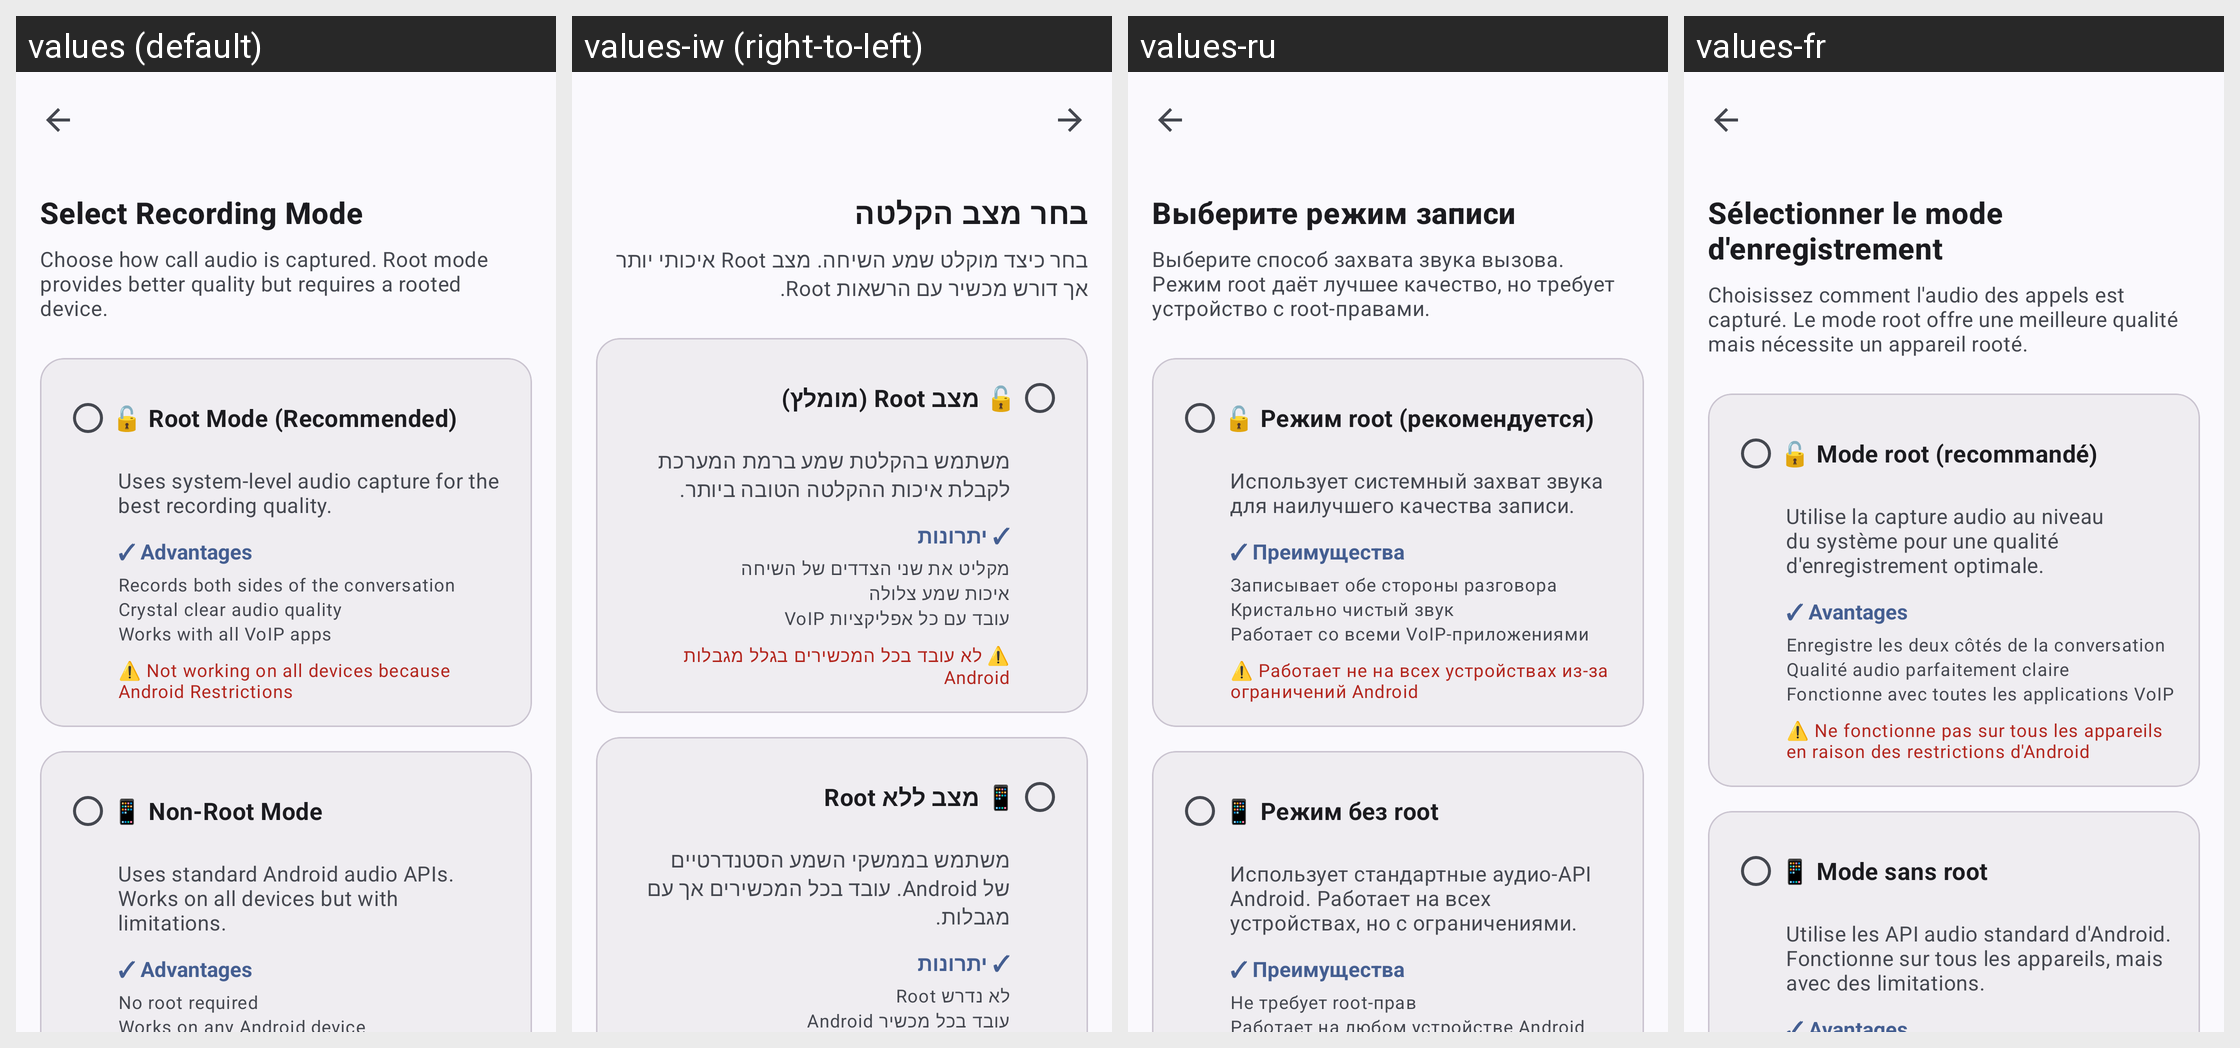

Translations of the strings shown on this Android screen, per locale in the grid:
Android screen res/layout/activity_call_recording_settings.xml rendered under 4 locales, left to right: values (default), values-iw (right-to-left), values-ru, values-fr. Device: Nexus 5 (rendered at 1080×1920; each locale shown at half size, 540×960, under a caption strip naming it); theme Theme.Material3.DynamicColors.DayNight.NoActionBar.
Other locales in the repository, not shown: values-ar, values-de, values-es, values-in, values-it, values-pt, values-tr, values-zh.
Strings drawn on this screen, with the default value and each locale's value (text and hints the layout hard-codes, and strings that could not be matched under every locale, appear in the picture but are not listed):

select_recording_mode
  values: Select Recording Mode
  values-iw: בחר מצב הקלטה
  values-ru: Выберите режим записи
  values-fr: Sélectionner le mode d'enregistrement

recording_mode_description
  values: Choose how call audio is captured. Root mode provides better quality but requires a rooted device.
  values-iw: בחר כיצד מוקלט שמע השיחה. מצב Root איכותי יותר אך דורש מכשיר עם הרשאות Root.
  values-ru: Выберите способ захвата звука вызова. Режим root даёт лучшее качество, но требует устройство с root-правами.
  values-fr: Choisissez comment l'audio des appels est capturé. Le mode root offre une meilleure qualité mais nécessite un appareil rooté.

root_mode
  values: 🔓 Root Mode (Recommended)
  values-iw: 🔓 מצב Root (מומלץ)
  values-ru: 🔓 Режим root (рекомендуется)
  values-fr: 🔓 Mode root (recommandé)

root_mode_description
  values: Uses system-level audio capture for the best recording quality.
  values-iw: משתמש בהקלטת שמע ברמת המערכת לקבלת איכות ההקלטה הטובה ביותר.
  values-ru: Использует системный захват звука для наилучшего качества записи.
  values-fr: Utilise la capture audio au niveau du système pour une qualité d'enregistrement optimale.

advantages
  values: ✓ Advantages
  values-iw: ✓ יתרונות
  values-ru: ✓ Преимущества
  values-fr: ✓ Avantages

root_advantage_1
  values: Records both sides of the conversation
  values-iw: מקליט את שני הצדדים של השיחה
  values-ru: Записывает обе стороны разговора
  values-fr: Enregistre les deux côtés de la conversation

root_advantage_2
  values: Crystal clear audio quality
  values-iw: איכות שמע צלולה
  values-ru: Кристально чистый звук
  values-fr: Qualité audio parfaitement claire

root_advantage_3
  values: Works with all VoIP apps
  values-iw: עובד עם כל אפליקציות VoIP
  values-ru: Работает со всеми VoIP-приложениями
  values-fr: Fonctionne avec toutes les applications VoIP

root_requirement
  values: ⚠️ Not working on all devices because Android Restrictions
  values-iw: ⚠️ לא עובד בכל המכשירים בגלל מגבלות Android
  values-ru: ⚠️ Работает не на всех устройствах из-за ограничений Android
  values-fr: ⚠️ Ne fonctionne pas sur tous les appareils en raison des restrictions d'Android

non_root_mode
  values: 📱 Non-Root Mode
  values-iw: 📱 מצב ללא Root
  values-ru: 📱 Режим без root
  values-fr: 📱 Mode sans root

non_root_mode_description
  values: Uses standard Android audio APIs. Works on all devices but with limitations.
  values-iw: משתמש בממשקי השמע הסטנדרטיים של Android. עובד בכל המכשירים אך עם מגבלות.
  values-ru: Использует стандартные аудио-API Android. Работает на всех устройствах, но с ограничениями.
  values-fr: Utilise les API audio standard d'Android. Fonctionne sur tous les appareils, mais avec des limitations.
